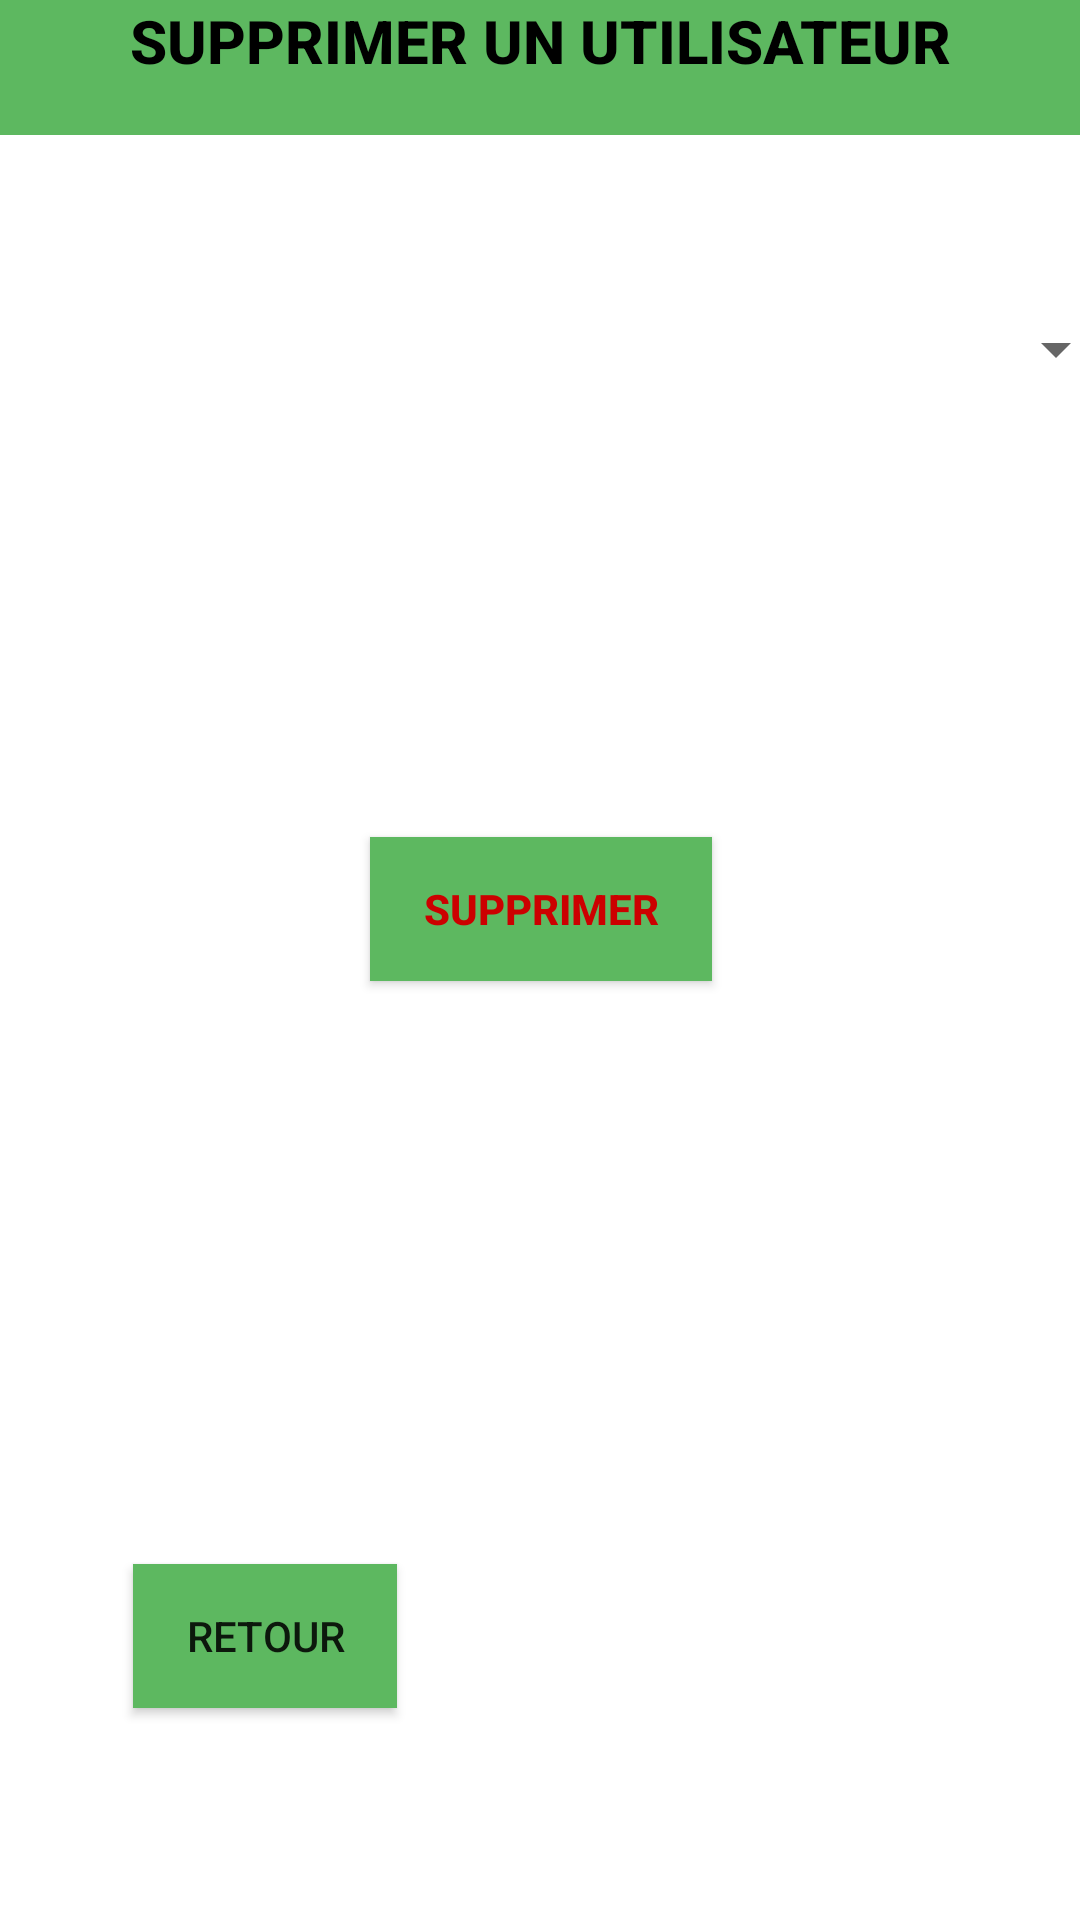

Write the Android layout XML for this screen, with the resource values it uses.
<!-- AndroidManifest.xml: application theme Theme.MeilleursRestaurants -->
<!-- res/layout/activity_suppression_user.xml -->
<?xml version="1.0" encoding="utf-8"?>
<androidx.constraintlayout.widget.ConstraintLayout
    xmlns:android="http://schemas.android.com/apk/res/android"
    xmlns:app="http://schemas.android.com/apk/res-auto"
    xmlns:tools="http://schemas.android.com/tools"
    android:layout_width="match_parent"
    android:layout_height="match_parent">

    <SurfaceView
        android:id="@+id/surfaceView16"
        android:layout_width="770dp"
        android:layout_height="45dp"
        android:foreground="#5db860"
        app:layout_constraintEnd_toEndOf="parent"
        app:layout_constraintStart_toStartOf="parent"
        app:layout_constraintTop_toTopOf="parent" />

    <TextView
        android:id="@+id/textView5"
        android:layout_width="wrap_content"
        android:layout_height="wrap_content"
        android:layout_marginEnd="8dp"
        android:layout_marginStart="8dp"
        android:text="Supprimer un utilisateur"
        android:textAppearance="@style/TextAppearance.AppCompat.Button"
        android:textColor="@android:color/background_dark"
        android:textSize="20sp"
        android:textStyle="bold"
        app:layout_constraintEnd_toEndOf="parent"
        app:layout_constraintHorizontal_bias="0.505"
        app:layout_constraintStart_toStartOf="parent"
        app:layout_constraintTop_toTopOf="parent" />

    <Spinner
        android:id="@+id/spinnerUser"
        android:layout_width="368dp"
        android:layout_height="59dp"
        android:layout_marginEnd="8dp"
        android:layout_marginStart="8dp"
        android:layout_marginTop="60dp"
        app:layout_constraintEnd_toEndOf="parent"
        app:layout_constraintHorizontal_bias="0.0"
        app:layout_constraintStart_toStartOf="parent"
        app:layout_constraintTop_toBottomOf="@+id/textView5" />

    <Button
        android:id="@+id/buttonSupprimer"
        style="@style/Widget.AppCompat.Button"
        android:layout_width="114dp"
        android:layout_height="wrap_content"
        android:layout_marginBottom="8dp"
        android:layout_marginEnd="8dp"
        android:layout_marginStart="8dp"
        android:layout_marginTop="8dp"
        android:background="#5db860"
        android:text="Supprimer"
        android:textColor="@android:color/holo_red_dark"
        android:textStyle="bold"
        app:layout_constraintBottom_toBottomOf="parent"
        app:layout_constraintEnd_toEndOf="parent"
        app:layout_constraintHorizontal_bias="0.501"
        app:layout_constraintStart_toStartOf="parent"
        app:layout_constraintTop_toBottomOf="@+id/spinnerUser"
        app:layout_constraintVertical_bias="0.291" />

    <Button
        android:id="@+id/buttonAccueil"
        android:layout_width="wrap_content"
        android:layout_height="wrap_content"
        android:layout_marginBottom="8dp"
        android:layout_marginEnd="8dp"
        android:layout_marginStart="8dp"
        android:layout_marginTop="8dp"
        android:background="#5db860"
        android:text="Retour"
        app:layout_constraintBottom_toBottomOf="parent"
        app:layout_constraintEnd_toEndOf="parent"
        app:layout_constraintHorizontal_bias="0.142"
        app:layout_constraintStart_toStartOf="parent"
        app:layout_constraintTop_toBottomOf="@+id/buttonSupprimer"
        app:layout_constraintVertical_bias="0.748" />
</androidx.constraintlayout.widget.ConstraintLayout>
<!-- resources referenced by this layout -->
<resources>
  <style name="Theme.MeilleursRestaurants" parent="Theme.MaterialComponents.DayNight.DarkActionBar">
          
          <item name="colorPrimary">@color/purple_500</item>
          <item name="colorPrimaryVariant">@color/purple_700</item>
          <item name="colorOnPrimary">@color/white</item>
          
          <item name="colorSecondary">@color/teal_200</item>
          <item name="colorSecondaryVariant">@color/teal_700</item>
          <item name="colorOnSecondary">@color/black</item>
          
          <item name="android:statusBarColor">?attr/colorPrimaryVariant</item>
          
      </style>
  <color name="purple_500">#FF6200EE</color>
  <color name="purple_700">#FF3700B3</color>
  <color name="white">#FFFFFFFF</color>
  <color name="teal_200">#FF03DAC5</color>
  <color name="teal_700">#FF018786</color>
  <color name="black">#FF000000</color>
</resources>
